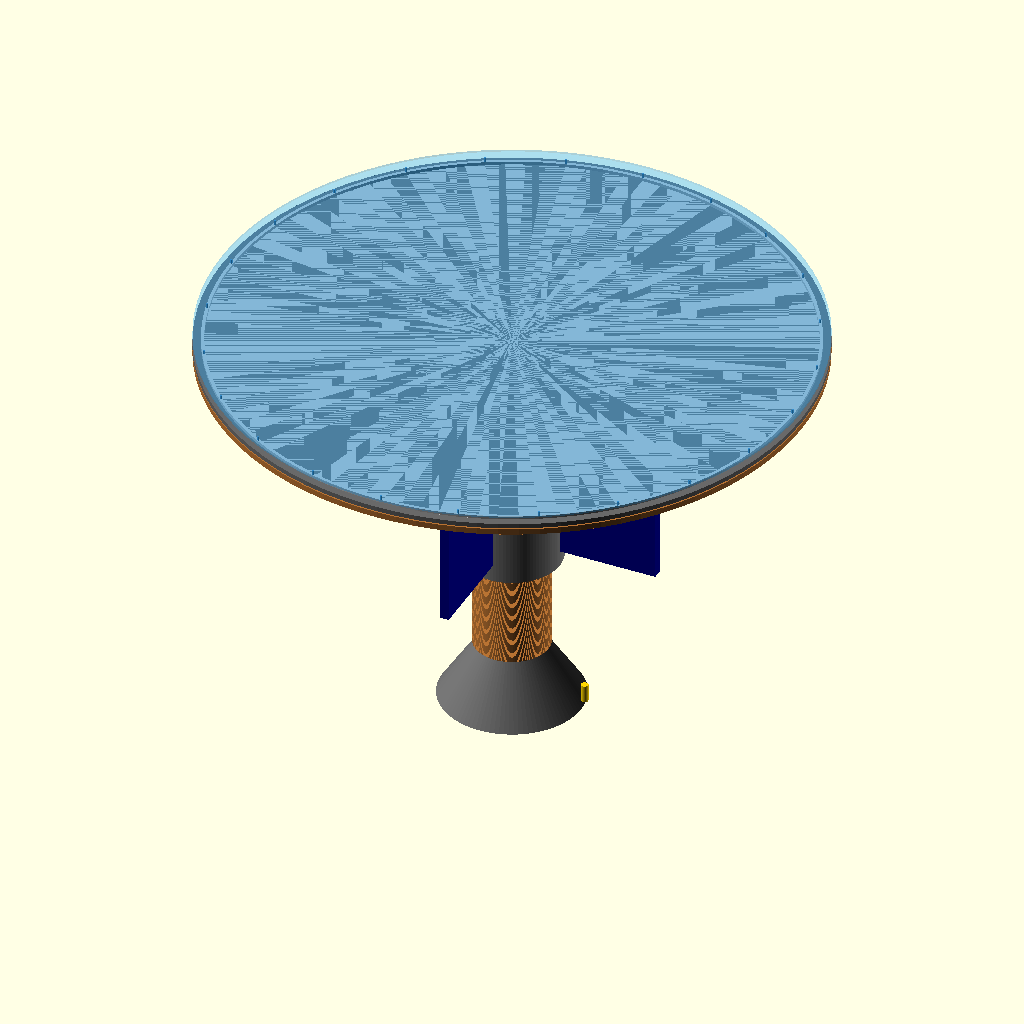
Cell 1: rendered with the file's own defaults.
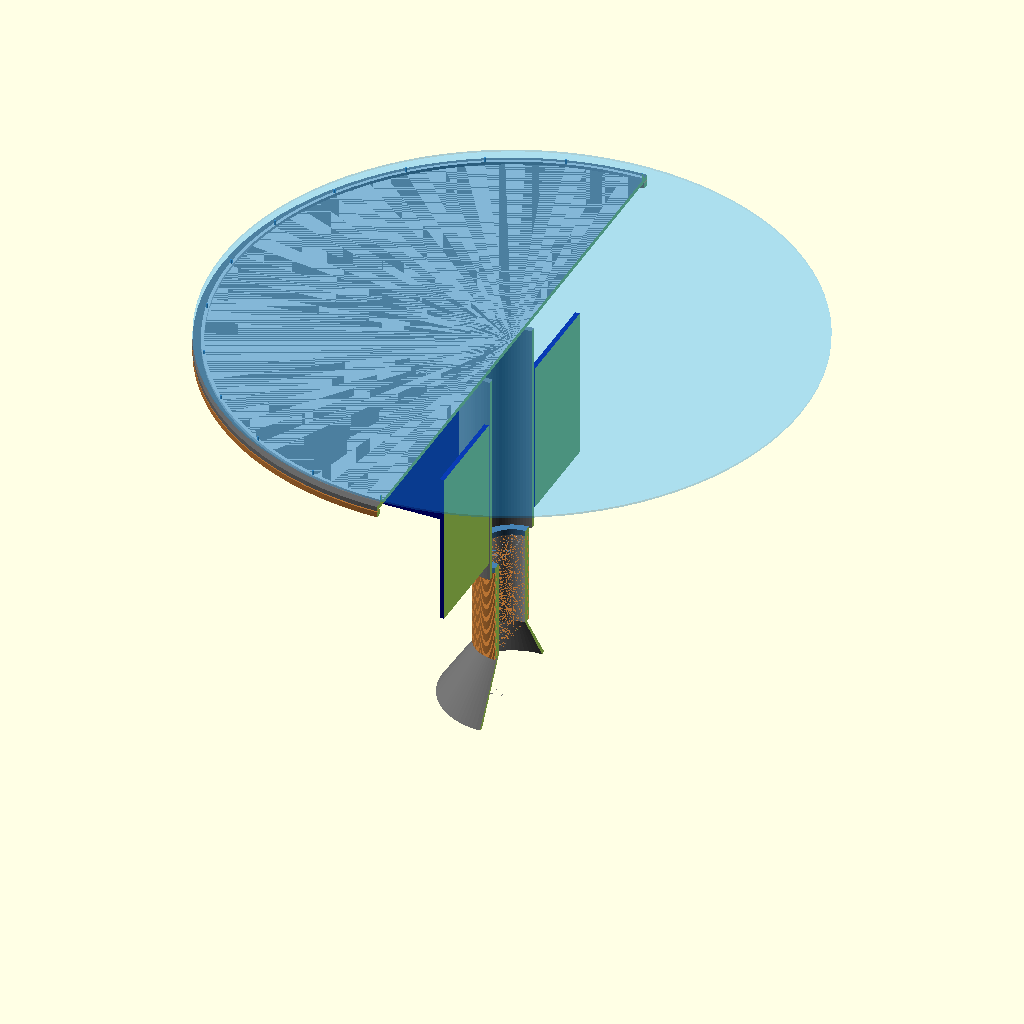
Cell 2 — cutaway set to true, the other parameters unchanged.
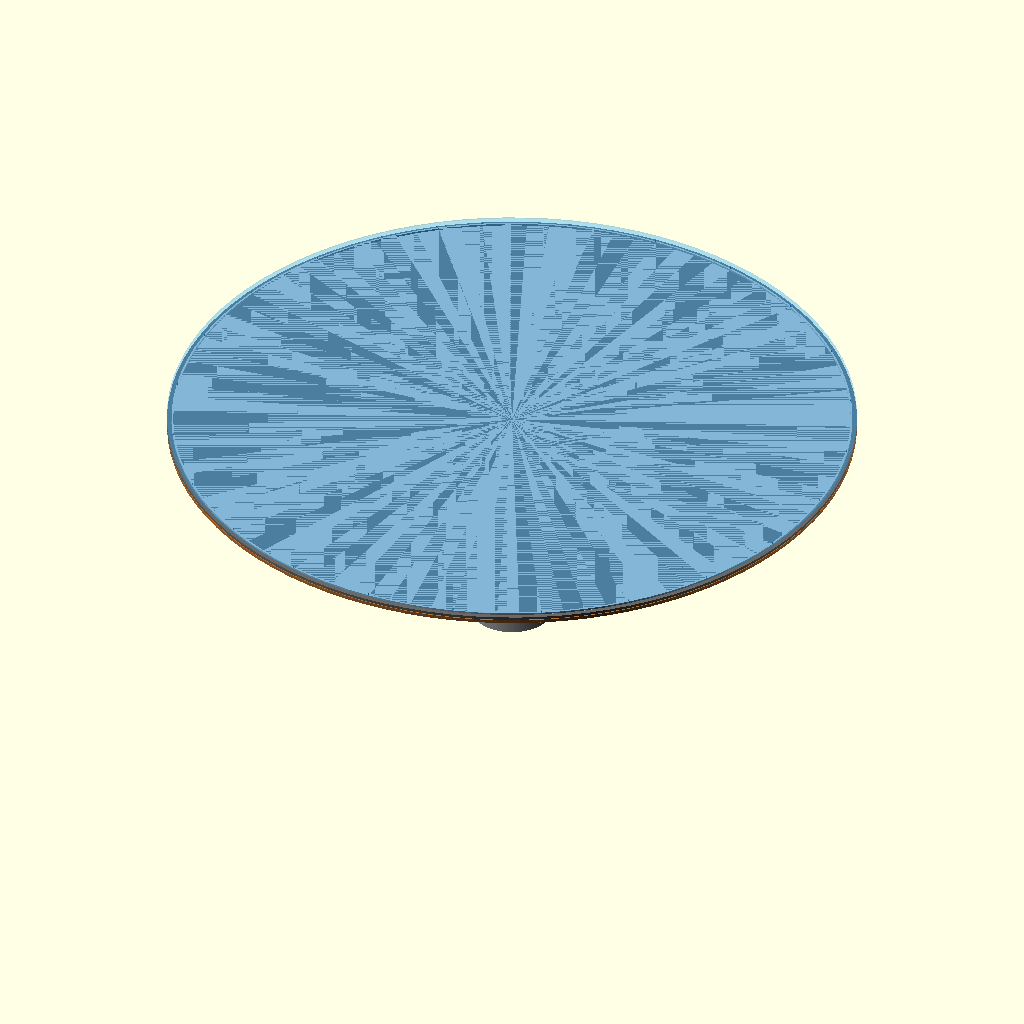
Cell 3: shield_r = 15138.795132 (everything else at default).
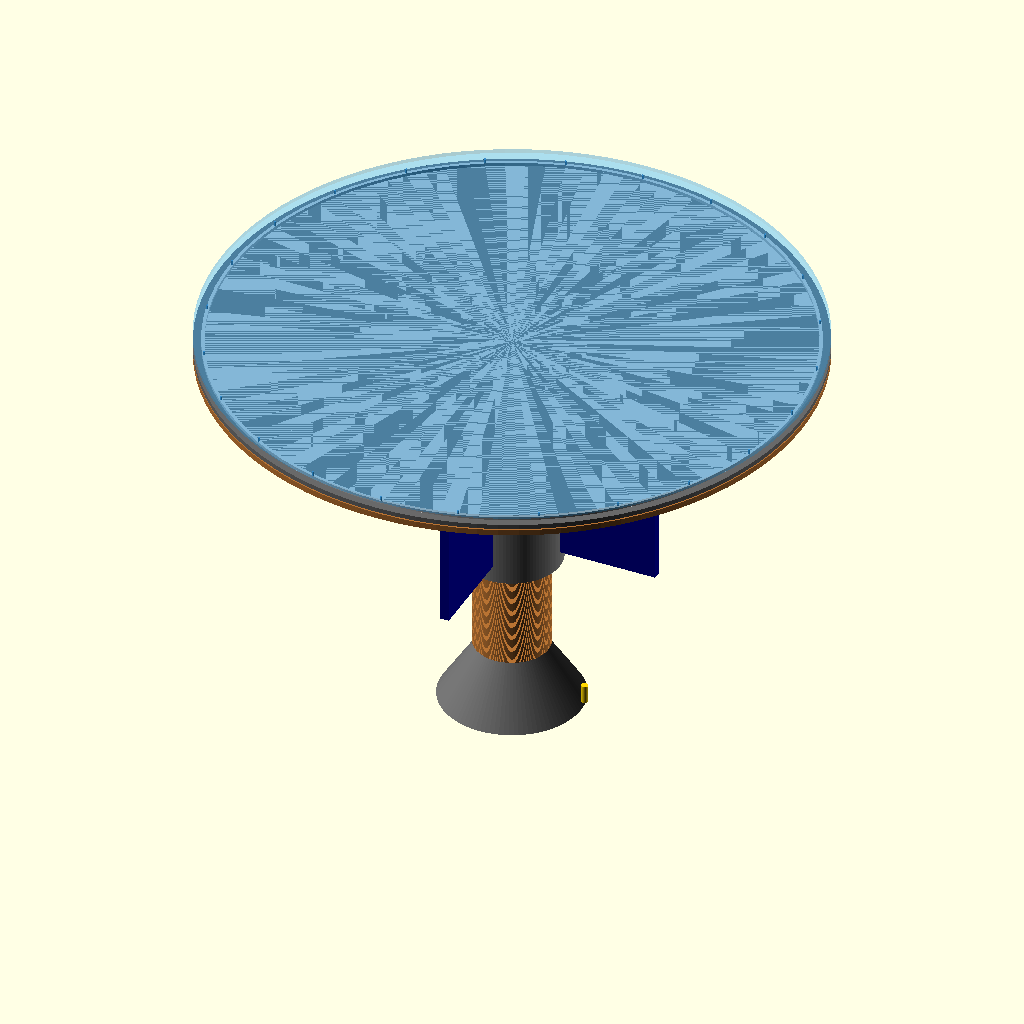
Cell 4: sheath_t = 100 (everything else at default).
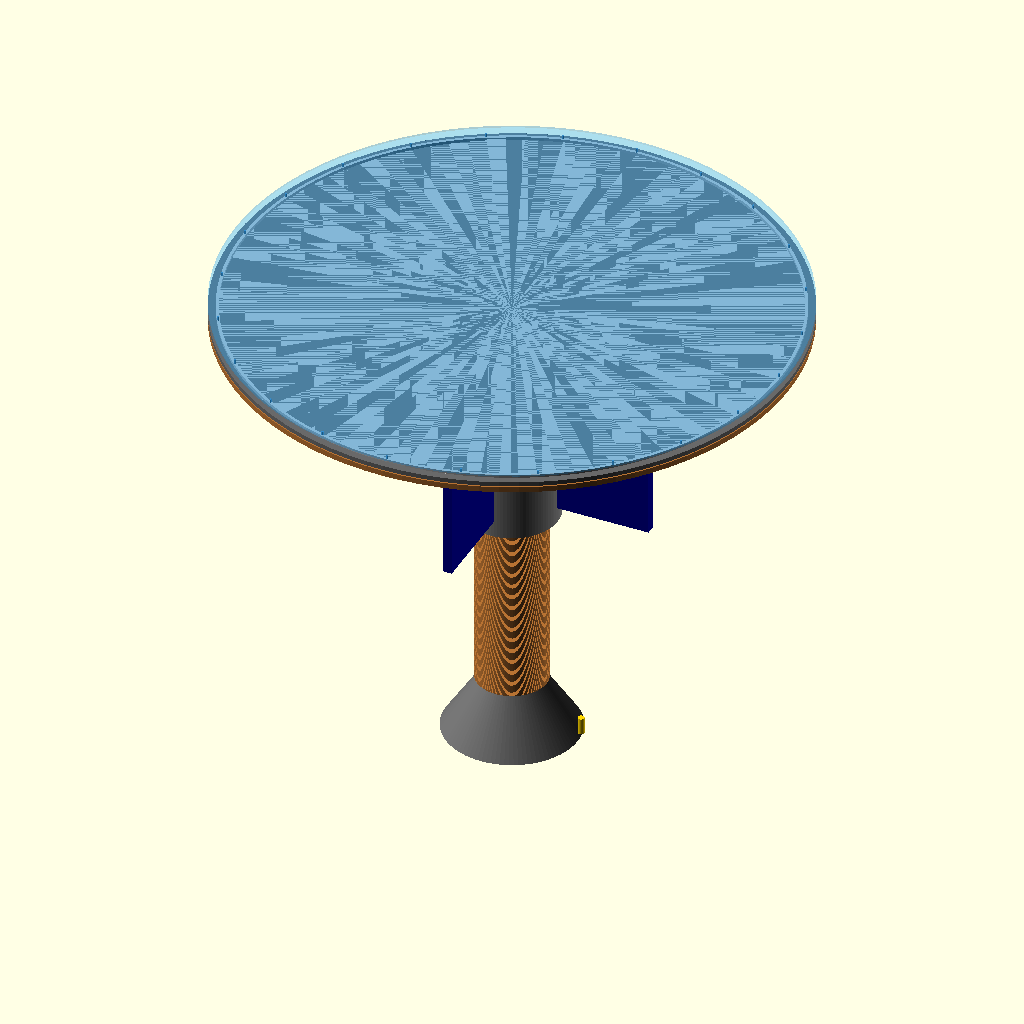
Cell 5 — coil_length set to 5000, the other parameters unchanged.
The same orthographic view direction (rotation 55°, 0°, 25°; colour scheme Cornfield) for every cell, with the view re-fitted per cell, so scale and position can differ between cells.
OpenSCAD source file plasma_shield_propulsion.scad:
// Generated by generate_plasma_design.py. Dimensions in millimetres.
// Concept assembly, not a qualified pressure vessel, winding or plasma design.
// Magnos beta board outline comes from reference PCB; housing is assumed.
use <magnos_beta_board.scad>
$fn = 96;
model_scale = 1; // use 0.01 for a 1:100 display model
part = "assembly"; // assembly, shield, propulsion, magnos
cutaway = false;
shield_r = 7569.397566; // app.js SHIELD_AREA_M2
sheath_t = 50.0;
coil_length = 2500.0;
coil_turns = 180;
module ring(ro, ri, h) { difference() { cylinder(r=ro,h=h); translate([0,0,-1]) cylinder(r=ri,h=h+2); } }
module shield() {
  color("dimgray") cylinder(r=shield_r,h=120);
  color([0.72,0.45,0.20]) translate([0,0,-180]) ring(shield_r,shield_r-160,150);
  // Assumed annular injection manifold, with 24 indicated ports.
  color("silver") translate([0,0,120]) ring(shield_r-200,shield_r-280,80);
  for(a=[0:15:345]) rotate([0,0,a]) translate([shield_r-240,0,200])
    color("steelblue") cylinder(r=25,h=100);
  // Transparent sheath is a visualization, not a manufactured solid.
  %color([0.1,0.65,1,0.2]) translate([0,0,300]) cylinder(r=shield_r,h=sheath_t);
}
module propulsion() {
  // Assumed chamber bore 1.5 m; wall 80 mm; winding spacing schematic.
  color("silver") ring(830,750,coil_length);
  for(i=[0:coil_turns-1]) translate([0,0,i*coil_length/coil_turns])
    color([0.72,0.45,0.20]) ring(950,850,coil_length/coil_turns*0.65);
  color("dimgray") translate([0,0,-1500]) difference() {
    cylinder(r1=1800,r2=830,h=1500);
    translate([0,0,-1]) cylinder(r1=1680,r2=750,h=1502);
  }
  // Gas-feed manifold and neutralizer are conceptual geometry only.
  color("steelblue") translate([0,0,coil_length]) ring(950,750,150);
  color("gold") translate([1900,0,-1200]) cylinder(r=90,h=450);
}
module magnos() { magnos_beta_enclosure(); }
module assembly() {
  translate([0,0,6000]) shield();
  translate([0,0,-coil_length]) propulsion();
  color("gray") ring(1250,1100,5700);
  translate([1300,0,2000]) magnos();
  // Folded radiator envelopes only: NOT the app's deployed radiator area.
  for(a=[0:90:270]) rotate([0,0,a]) translate([1300,-120,500])
    color("darkblue") cube([2500,240,4000]);
}
scale(model_scale) difference() {
  if(part=="shield") shield();
  else if(part=="propulsion") propulsion();
  else if(part=="magnos") magnos();
  else assembly();
  if(cutaway) translate([0,-20000,-10000]) cube([20000,40000,30000]);
}
Customizer parameters (derived from the source; name, type, default, range or options):
model_scale: number, default 1
part: string, default "assembly"
cutaway: bool, default false
shield_r: number, default 7569.397566
sheath_t: number, default 50
coil_length: number, default 2500
coil_turns: number, default 180
